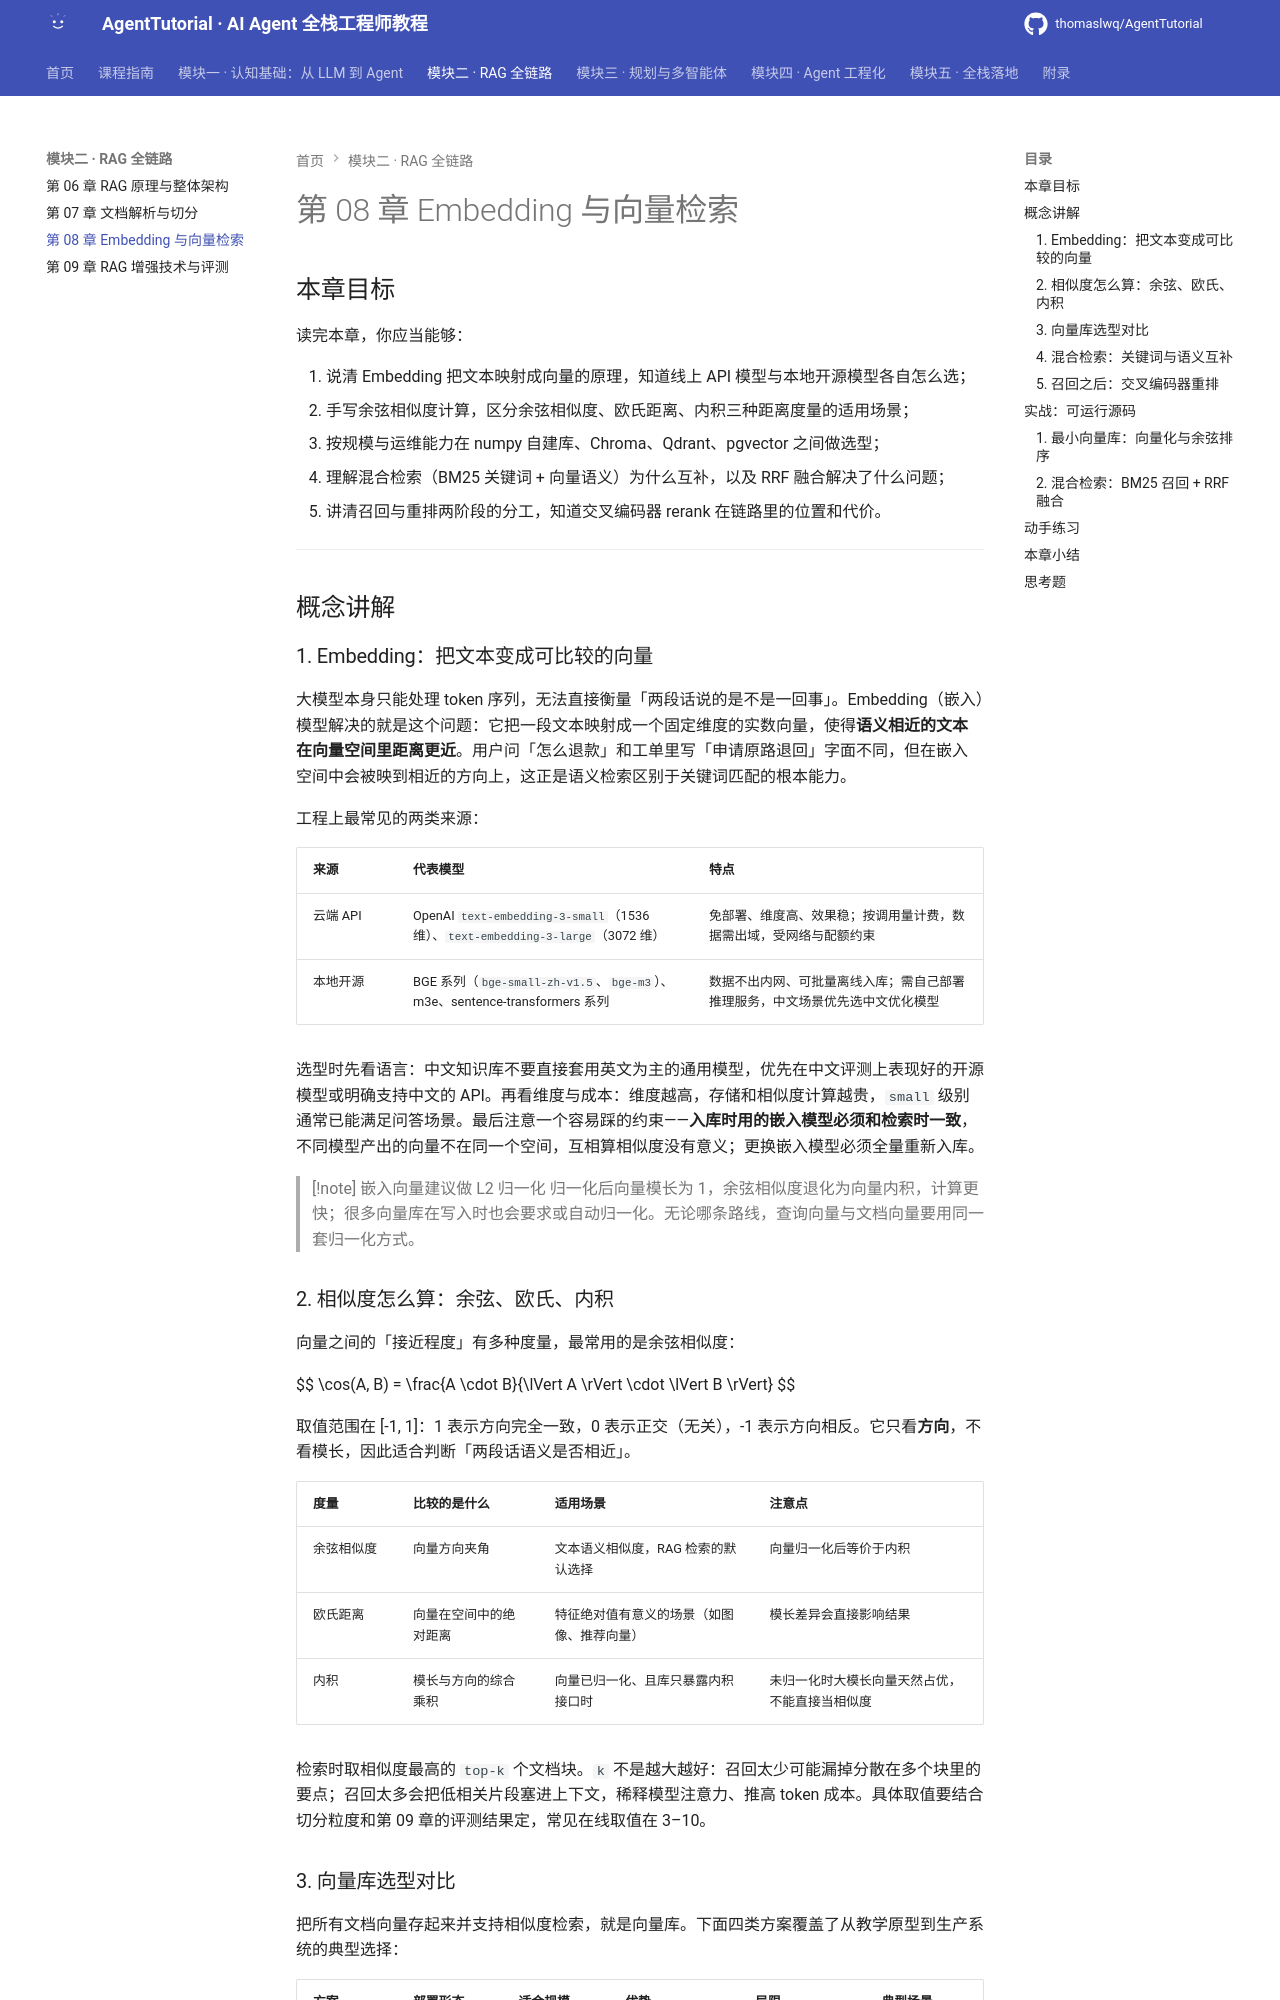

repository: thomaslwq/AgentTutorial · page: module-02-rag/ch08-embedding-retrieval/index.html · generator: mkdocs

# 第 08 章 Embedding 与向量检索

## 本章目标

读完本章，你应当能够：

1. 说清 Embedding 把文本映射成向量的原理，知道线上 API 模型与本地开源模型各自怎么选；
2. 手写余弦相似度计算，区分余弦相似度、欧氏距离、内积三种距离度量的适用场景；
3. 按规模与运维能力在 numpy 自建库、Chroma、Qdrant、pgvector 之间做选型；
4. 理解混合检索（BM25 关键词 + 向量语义）为什么互补，以及 RRF 融合解决了什么问题；
5. 讲清召回与重排两阶段的分工，知道交叉编码器 rerank 在链路里的位置和代价。

---

## 概念讲解

### 1. Embedding：把文本变成可比较的向量

大模型本身只能处理 token 序列，无法直接衡量「两段话说的是不是一回事」。Embedding（嵌入）模型解决的就是这个问题：它把一段文本映射成一个固定维度的实数向量，使得**语义相近的文本在向量空间里距离更近**。用户问「怎么退款」和工单里写「申请原路退回」字面不同，但在嵌入空间中会被映到相近的方向上，这正是语义检索区别于关键词匹配的根本能力。

工程上最常见的两类来源：

| 来源 | 代表模型 | 特点 |
|---|---|---|
| 云端 API | OpenAI `text-embedding-3-small`（1536 维）、`text-embedding-3-large`（3072 维） | 免部署、维度高、效果稳；按调用量计费，数据需出域，受网络与配额约束 |
| 本地开源 | BGE 系列（`bge-small-zh-v1.5`、`bge-m3`）、m3e、sentence-transformers 系列 | 数据不出内网、可批量离线入库；需自己部署推理服务，中文场景优先选中文优化模型 |

选型时先看语言：中文知识库不要直接套用英文为主的通用模型，优先在中文评测上表现好的开源模型或明确支持中文的 API。再看维度与成本：维度越高，存储和相似度计算越贵，`small` 级别通常已能满足问答场景。最后注意一个容易踩的约束——**入库时用的嵌入模型必须和检索时一致**，不同模型产出的向量不在同一个空间，互相算相似度没有意义；更换嵌入模型必须全量重新入库。

> [!note] 嵌入向量建议做 L2 归一化
> 归一化后向量模长为 1，余弦相似度退化为向量内积，计算更快；很多向量库在写入时也会要求或自动归一化。无论哪条路线，查询向量与文档向量要用同一套归一化方式。

### 2. 相似度怎么算：余弦、欧氏、内积

向量之间的「接近程度」有多种度量，最常用的是余弦相似度：

$$
\cos(A, B) = \frac{A \cdot B}{\lVert A \rVert \cdot \lVert B \rVert}
$$

取值范围在 [-1, 1]：1 表示方向完全一致，0 表示正交（无关），-1 表示方向相反。它只看**方向**，不看模长，因此适合判断「两段话语义是否相近」。

| 度量 | 比较的是什么 | 适用场景 | 注意点 |
|---|---|---|---|
| 余弦相似度 | 向量方向夹角 | 文本语义相似度，RAG 检索的默认选择 | 向量归一化后等价于内积 |
| 欧氏距离 | 向量在空间中的绝对距离 | 特征绝对值有意义的场景（如图像、推荐向量） | 模长差异会直接影响结果 |
| 内积 | 模长与方向的综合乘积 | 向量已归一化、且库只暴露内积接口时 | 未归一化时大模长向量天然占优，不能直接当相似度 |

检索时取相似度最高的 `top-k` 个文档块。`k` 不是越大越好：召回太少可能漏掉分散在多个块里的要点；召回太多会把低相关片段塞进上下文，稀释模型注意力、推高 token 成本。具体取值要结合切分粒度和第 09 章的评测结果定，常见在线取值在 3–10。
